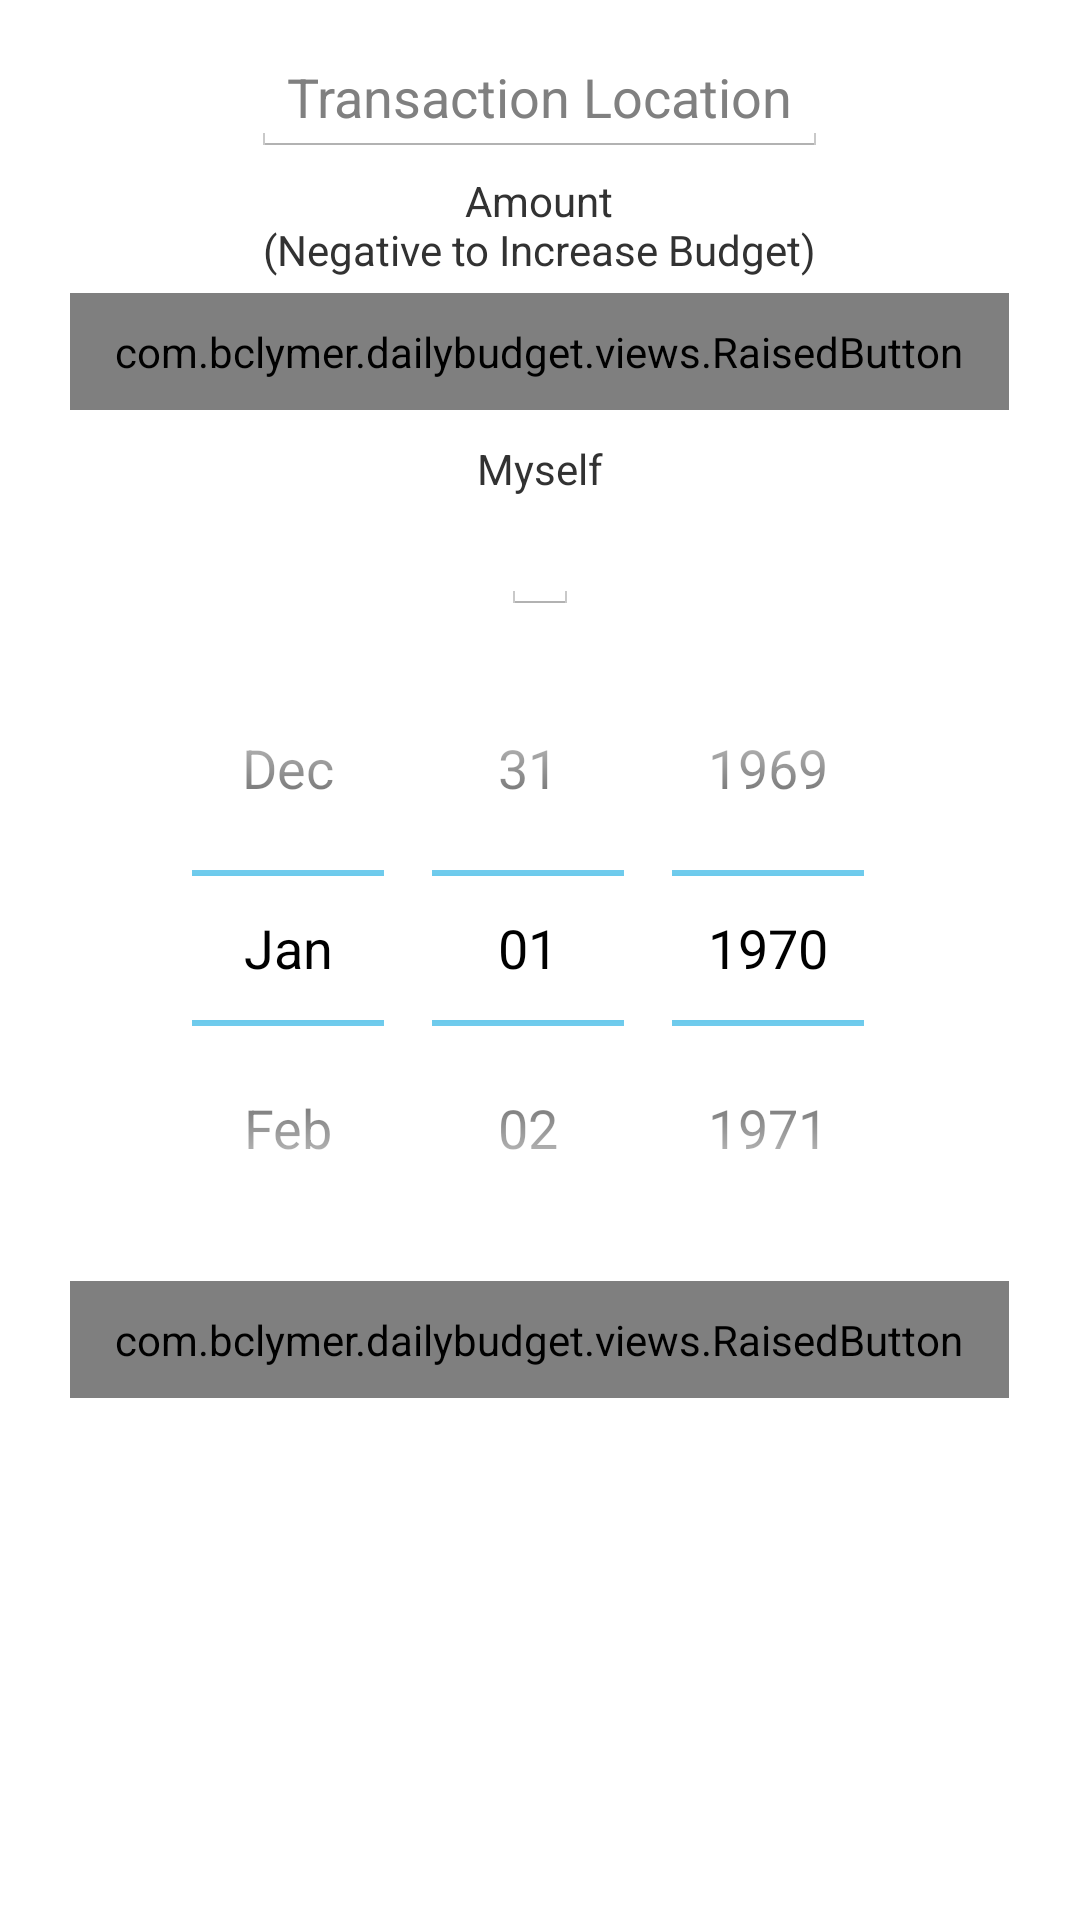

Android layout source for this screen:
<!-- AndroidManifest.xml: application theme AppTheme -->
<!-- res/layout/fragment_edit_transaction.xml -->
<?xml version="1.0" encoding="utf-8"?>
<ScrollView xmlns:android="http://schemas.android.com/apk/res/android"
    xmlns:tools="http://schemas.android.com/tools"
    android:layout_width="match_parent"
    android:layout_height="match_parent"
    android:padding="@dimen/activity_horizontal_margin">

    <LinearLayout
        android:layout_width="match_parent"
        android:layout_height="wrap_content"
        android:gravity="center"
        android:orientation="vertical">

        <AutoCompleteTextView
            android:id="@+id/fragment_edit_transaction_edittext_notes"
            android:layout_width="wrap_content"
            android:layout_height="wrap_content"
            android:layout_gravity="center"
            android:layout_margin="5dp"
            android:gravity="center"
            android:hint="@string/transaction_location"
            android:minWidth="100dp" />

        <TextView
            android:layout_width="wrap_content"
            android:layout_height="wrap_content"
            android:gravity="center_horizontal"
            android:text="@string/amount_descriptive" />

        <com.bclymer.dailybudget.views.RaisedButton
            android:id="@+id/fragment_edit_transaction_button_split"
            style="@style/Button.Gray"
            android:layout_width="wrap_content"
            android:layout_height="wrap_content"
            android:layout_margin="5dp"
            android:width="180dp"
            android:text="Split Evenly">

        </com.bclymer.dailybudget.views.RaisedButton>

        <LinearLayout
            android:layout_width="match_parent"
            android:layout_height="wrap_content"
            android:gravity="center"
            android:orientation="horizontal">

            <LinearLayout
                android:layout_width="wrap_content"
                android:layout_height="wrap_content"
                android:gravity="center"
                android:orientation="vertical"
                android:padding="5dp">

                <TextView
                    android:layout_width="wrap_content"
                    android:layout_height="wrap_content"
                    android:text="Myself" />

                <EditText
                    android:id="@+id/fragment_edit_transaction_edittext_amount"
                    android:layout_width="wrap_content"
                    android:layout_height="wrap_content"
                    android:inputType="numberDecimal|numberSigned"
                    tools:text="7.51" />

            </LinearLayout>

            <LinearLayout
                android:id="@+id/fragment_edit_transaction_layout_other"
                android:layout_width="wrap_content"
                android:layout_height="wrap_content"
                android:gravity="center"
                android:orientation="vertical"
                android:padding="5dp"
                android:visibility="gone">

                <TextView
                    android:layout_width="wrap_content"
                    android:layout_height="wrap_content"
                    android:text="Other" />

                <EditText
                    android:id="@+id/fragment_edit_transaction_edittext_amount_other"
                    android:layout_width="wrap_content"
                    android:layout_height="wrap_content"
                    android:inputType="numberDecimal|numberSigned"
                    tools:text="6.35" />

            </LinearLayout>

        </LinearLayout>

        <DatePicker
            android:id="@+id/fragment_edit_transaction_datepicker_date"
            android:layout_width="wrap_content"
            android:layout_height="wrap_content"
            android:calendarViewShown="false"
            android:spinnersShown="true" />

        <com.bclymer.dailybudget.views.RaisedButton
            android:id="@+id/fragment_edit_transaction_button_add_transaction"
            style="@style/Button.Blue"
            android:layout_width="wrap_content"
            android:layout_height="wrap_content"
            android:layout_margin="5dp"
            android:width="180dp"
            android:text="@string/add_transaction" />

        <com.bclymer.dailybudget.views.RaisedButton
            android:id="@+id/fragment_edit_transaction_button_delete_transaction"
            style="@style/Button.Red"
            android:layout_width="wrap_content"
            android:layout_height="wrap_content"
            android:layout_margin="5dp"
            android:width="180dp"
            android:text="@string/delete_transaction"
            android:visibility="gone" />

    </LinearLayout>

</ScrollView>
<!-- resources referenced by this layout -->
<resources>
  <dimen name="activity_horizontal_margin">8dp</dimen>
  <string name="add_transaction">Add Transaction</string>
  <string name="amount_descriptive">Amount\n(Negative to Increase Budget)</string>
  <string name="delete_transaction">Delete Transaction</string>
  <string name="transaction_location">Transaction Location</string>
  <style name="Button.Blue" parent="Button">
          <item name="android:background">@drawable/btn_light_blue</item>
          <item name="android:textColor">@android:color/white</item>
      </style>
  <style name="Button.Gray" parent="Button">
          <item name="android:background">@drawable/btn_light_gray</item>
          <item name="android:textColor">@android:color/white</item>
      </style>
  <style name="Button.Red" parent="Button">
          <item name="android:background">@drawable/btn_light_red</item>
          <item name="android:textColor">@android:color/white</item>
      </style>
  <style name="AppTheme" parent="android:Theme.Holo.Light.DarkActionBar">
          <item name="android:buttonStyle">@style/Button.Blue</item>
          <item name="android:fitsSystemWindows">true</item>
          <item name="android:actionBarStyle">@style/ActionBar.Solid.BlueStyle</item>
      </style>
  <style name="Button" parent="android:style/Widget.Button">
          <item name="android:paddingLeft">15dp</item>
          <item name="android:paddingRight">15dp</item>
          <item name="android:paddingTop">10dp</item>
          <item name="android:paddingBottom">10dp</item>
      </style>
  <!-- drawable btn_light_red (drawable) -->
  <?xml version="1.0" encoding="utf-8"?>
  <selector xmlns:android="http://schemas.android.com/apk/res/android">
      <item android:drawable="@drawable/btn_light_red_pressed" android:state_pressed="true"/>
      <item android:drawable="@drawable/btn_light_red_disabled" android:state_enabled="false"/>
      <item android:drawable="@drawable/btn_light_red_normal"/>
  </selector>
  <style name="ActionBar.Solid.BlueStyle" parent="@android:style/Widget.Holo.Light.ActionBar.Solid">
          <item name="android:background">@color/blue_dark</item>
          <item name="android:titleTextStyle">@style/ActionBar.TitleTextStyle</item>
      </style>
  <!-- drawable btn_light_blue_pressed (drawable) -->
  <?xml version="1.0" encoding="utf-8"?>
  <layer-list xmlns:android="http://schemas.android.com/apk/res/android">
      <item android:top="2dp">
          <shape
              android:dither="true"
              android:shape="rectangle">
  
              <solid android:color="@color/blue_bright" />
          </shape>
      </item>
  </layer-list>
  <!-- drawable btn_light_gray_pressed (drawable) -->
  <?xml version="1.0" encoding="utf-8"?>
  <layer-list xmlns:android="http://schemas.android.com/apk/res/android">
      <item android:top="2dp">
          <shape
              android:dither="true"
              android:shape="rectangle">
  
              <solid android:color="@color/gray_bright" />
          </shape>
      </item>
  </layer-list>
  <!-- drawable btn_light_red_pressed (drawable) -->
  <?xml version="1.0" encoding="utf-8"?>
  <layer-list xmlns:android="http://schemas.android.com/apk/res/android">
      <item android:top="2dp">
          <shape
              android:dither="true"
              android:shape="rectangle">
  
              <solid android:color="@color/red_bright" />
          </shape>
      </item>
  </layer-list>
  <color name="blue_dark">#0099cc</color>
  <style name="ActionBar.TitleTextStyle" parent="@android:style/TextAppearance.Holo.Widget.ActionBar.Title">
          <item name="android:textColor">@android:color/white</item>
      </style>
  <color name="blue_bright">#00ddff</color>
  <color name="blue_darker">#3c6cd2</color>
  <color name="gray_bright">#ccc</color>
  <color name="gray_darker">#444</color>
  <color name="gray_dark">#777</color>
  <color name="red_bright">#ff7474</color>
  <color name="red_darker">#aa0000</color>
  <color name="red_dark">#cc0000</color>
</resources>
